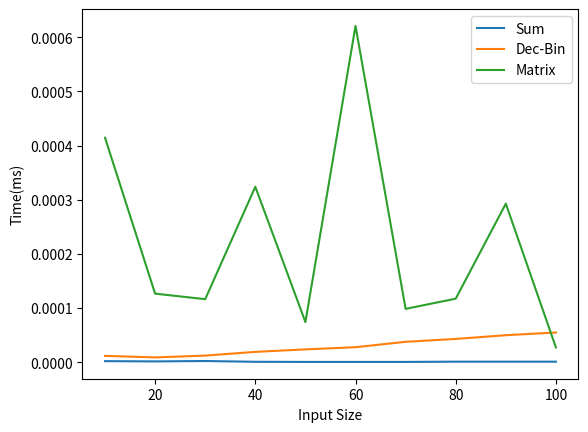

This figure's Python source:
# // Write programs for each of the following and plot the time complexity for varying values of n.
# // Indicate the parameter ‘n’ and the basic operations.
# // a. To find the sum of all the elements of the array.
# // b. To find the binary equivalent of a given decimal number.
# // c. Read a matrix and print those elements of the matrix that are even

# sum 
import matplotlib.pyplot as plt
import time

x=[]
y = []
for n in range(10, 101, 10):
    x.append(n)
    xn=len(x)
    sum=0
    
    start = time.time()
    for i in range(xn):
        sum=sum+x[i]
    end = time.time()
    
    elapsed = end - start
    y.append(elapsed)
    print("\nsum:",sum)
plt.plot(x, y, label='Sum')
plt.xlabel("Input Size")
plt.ylabel("Time(ms)")
plt.legend(loc='upper right')
plt.show()
# ----------------------------------------------------------------------------------------------------------------------------------------------------------------------------------------
# binary
import matplotlib.pyplot as plt
import time
def binary(n):
    binary_num = ""
    while n > 0:
        binary_num = str(n % 2) + binary_num
        n = n // 2
    return binary_num

def main():
    x=[]
    y = []
    for n in range(10, 101, 10):
        x.append(n)
        xn=len(x)
        bin=""
    
        start = time.time()
        for i in range(n):
            bin=binary(n)
        end = time.time()
    
        elapsed = end - start
        y.append(elapsed)
        print("\nbinary:",bin)
    plt.plot(x, y, label='Dec-Bin')
    plt.xlabel("Input Size")
    plt.ylabel("Time(ms)")
    plt.legend(loc='upper right')
    plt.show()
main()
# ----------------------------------------------------------------------------------------------------------------------------------------------------------------------------------------
# matrix
import matplotlib.pyplot as plt
import time
import numpy as np

def print_even_elements(matrix):
    even_elements = []
    for row in matrix:
        for elem in row:
            if elem % 2 == 0:
                even_elements.append(elem)
    return even_elements

def main():
    x=[]
    y = []
    for n in range(10, 101, 10):
        x.append(n)
        rows = np.random.randint(1,100)
        cols = np.random.randint(1,100)
        matrix = np.random.randint(1,100,(rows,cols))
        
        start = time.time()
        print_even_elements(matrix)
        end = time.time()
    
        elapsed = end - start
        y.append(elapsed)
    plt.plot(x, y, label='Matrix')
    plt.xlabel("Input Size")
    plt.ylabel("Time(ms)")
    plt.legend(loc='upper right')
    plt.show()
main()
